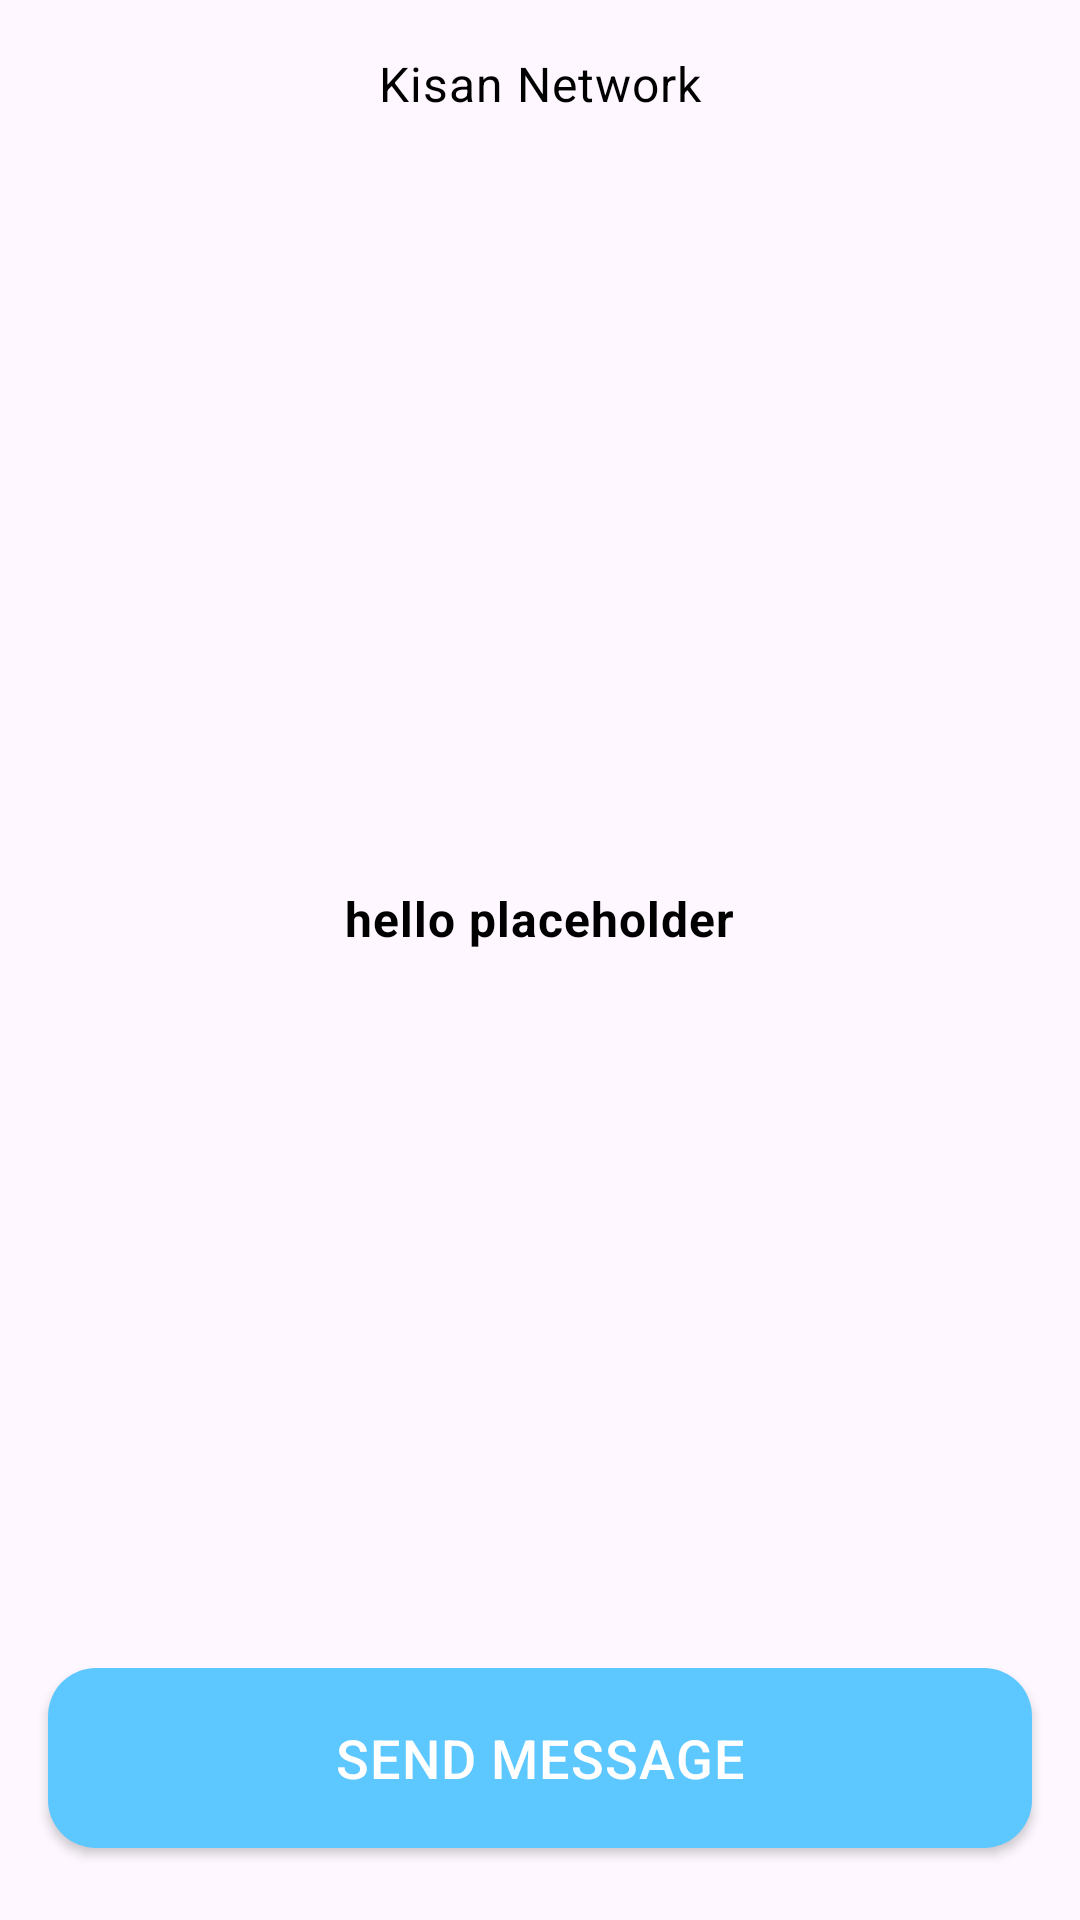

Here is an Android app screen rendered from its layout file. Give the layout XML and the strings, colors and styles it references.
<!-- AndroidManifest.xml: application theme Theme.KisanNetwork -->
<!-- res/layout/fragment_send_message.xml -->
<?xml version="1.0" encoding="utf-8"?>
<androidx.constraintlayout.widget.ConstraintLayout xmlns:android="http://schemas.android.com/apk/res/android"
    xmlns:app="http://schemas.android.com/apk/res-auto"
    xmlns:tools="http://schemas.android.com/tools"
    android:layout_width="match_parent"
    android:layout_height="match_parent">

    <include
        android:id="@+id/layoutToolbar"
        layout="@layout/layout_toolbar"
        android:layout_width="match_parent"
        android:layout_height="wrap_content" />

    <com.google.android.material.progressindicator.LinearProgressIndicator
        android:id="@+id/progressBar"
        android:layout_width="match_parent"
        android:layout_height="wrap_content"
        android:indeterminate="true"
        android:visibility="gone"
        app:indicatorColor="@color/vibrantOrangeLight"
        app:indicatorDirectionLinear="startToEnd"
        app:indicatorSize="6dp"
        app:layout_constraintTop_toBottomOf="@+id/layoutToolbar"
        app:trackColor="@color/brightSkyBlueLight"
        app:trackCornerRadius="@dimen/_40sdp" />


    <androidx.appcompat.widget.AppCompatTextView
        android:id="@+id/tvOtpMessage"
        style="@style/HeadingItalicLight_16"
        android:layout_width="wrap_content"
        android:layout_height="wrap_content"
        android:textStyle="bold"
        android:text="@string/placeholder"
        app:layout_constraintBottom_toTopOf="@+id/sendMessageButton"
        app:layout_constraintEnd_toEndOf="parent"
        app:layout_constraintStart_toStartOf="parent"
        app:layout_constraintTop_toBottomOf="@+id/layoutToolbar" />

    <androidx.appcompat.widget.AppCompatButton
        android:id="@+id/sendMessageButton"
        style="@style/SubHeading_16"
        android:layout_width="match_parent"
        android:layout_height="60dp"
        android:layout_marginHorizontal="@dimen/_16sdp"
        android:layout_marginBottom="@dimen/_24sdp_margin"
        android:background="@drawable/background_button"
        android:text="Send Message"
        android:textColor="@color/white"
        app:layout_constraintBottom_toBottomOf="parent"
        tools:layout_editor_absoluteX="16dp" />


</androidx.constraintlayout.widget.ConstraintLayout>
<!-- res/layout/layout_toolbar.xml (included above) -->
<?xml version="1.0" encoding="utf-8"?>
<androidx.constraintlayout.widget.ConstraintLayout xmlns:android="http://schemas.android.com/apk/res/android"
    xmlns:app="http://schemas.android.com/apk/res-auto"
    xmlns:tools="http://schemas.android.com/tools"
    android:layout_width="match_parent"
    android:layout_height="@dimen/toolbar_height"
    android:maxHeight="@dimen/toolbar_height"
    android:minHeight="@dimen/toolbar_height">

    <TextView
        android:id="@+id/tvTitle"
        style="@style/HeadingBoldItalicLight_16"
        android:layout_width="0dp"
        android:layout_height="0dp"
        android:gravity="center_vertical|center_horizontal"
        android:text="@string/app_name"
        tools:text=""
        android:textAlignment="center"
        app:layout_constraintBottom_toBottomOf="parent"
        app:layout_constraintEnd_toEndOf="parent"
        app:layout_constraintStart_toStartOf="parent"
        app:layout_constraintTop_toTopOf="parent" />

    <androidx.appcompat.widget.AppCompatImageButton
        android:id="@+id/buttonBack"
        android:layout_width="wrap_content"
        android:layout_height="wrap_content"
        android:layout_marginStart="@dimen/_16sdp"
        android:backgroundTint="@color/transparent"
        android:padding="4dp"
        android:src="@drawable/ic_back_button"
        android:visibility="gone"
        app:layout_constraintBottom_toBottomOf="parent"
        app:layout_constraintStart_toStartOf="parent"
        app:layout_constraintTop_toTopOf="parent"
        tools:visibility="visible" />


</androidx.constraintlayout.widget.ConstraintLayout>
<!-- resources referenced by this layout -->
<resources>
  <color name="brightSkyBlueLight">#5dc7ff</color>
  <color name="transparent">#0000</color>
  <color name="vibrantOrangeLight">#ffd04d</color>
  <color name="white">#FFFFFFFF</color>
  <dimen name="_16sdp">16dp</dimen>
  <dimen name="_24sdp_margin">@dimen/_sdp24</dimen>
  <dimen name="_40sdp">40dp</dimen>
  <dimen name="toolbar_height">56dp</dimen>
  
      // Margin
  <!-- drawable background_button (drawable) -->
  <?xml version="1.0" encoding="utf-8"?>
  <shape xmlns:android="http://schemas.android.com/apk/res/android"
      android:shape="rectangle">
  
      <corners android:radius="@dimen/_16sdp" />
      <solid android:color="@color/brightSkyBlueLight" />
  
  </shape>
  <string name="app_name">Kisan Network</string>
  <string name="placeholder">hello placeholder</string>
  <style name="HeadingBoldItalicLight_16">
          <item name="fontFamily">@font/bold_italic</item>
          <item name="android:textSize">@dimen/textSize16</item>
          <item name="android:lineSpacingExtra">8sp</item>
          <item name="android:letterSpacing">0.02</item>
          <item name="android:textColor">@color/black</item>
      </style>
  <style name="HeadingItalicLight_16">
          <item name="font">@font/extra_light_italic</item>
          <item name="android:textSize">@dimen/textSize16</item>
          <item name="android:lineSpacingExtra">8sp</item>
          <item name="android:letterSpacing">0.02</item>
          <item name="android:textColor">@color/black</item>
  
      </style>
  <style name="SubHeading_16">
          <item name="font">@font/regular</item>
          <item name="android:textSize">@dimen/textSize18</item>
          <item name="android:lineSpacingExtra">8sp</item>
          <item name="android:letterSpacing">0.02</item>
          <item name="android:textColor">@color/black</item>
      </style>
  <style name="Theme.KisanNetwork" parent="Base.Theme.KisanNetwork" />
  <dimen name="_sdp24">24dp</dimen>
  
  
      // Text Dimension
  <dimen name="textSize16">16sp</dimen>
  <color name="black">#FF000000</color>
  <dimen name="textSize18">18sp</dimen>
  <style name="Base.Theme.KisanNetwork" parent="Theme.Material3.Light.NoActionBar">
  
      </style>
</resources>
